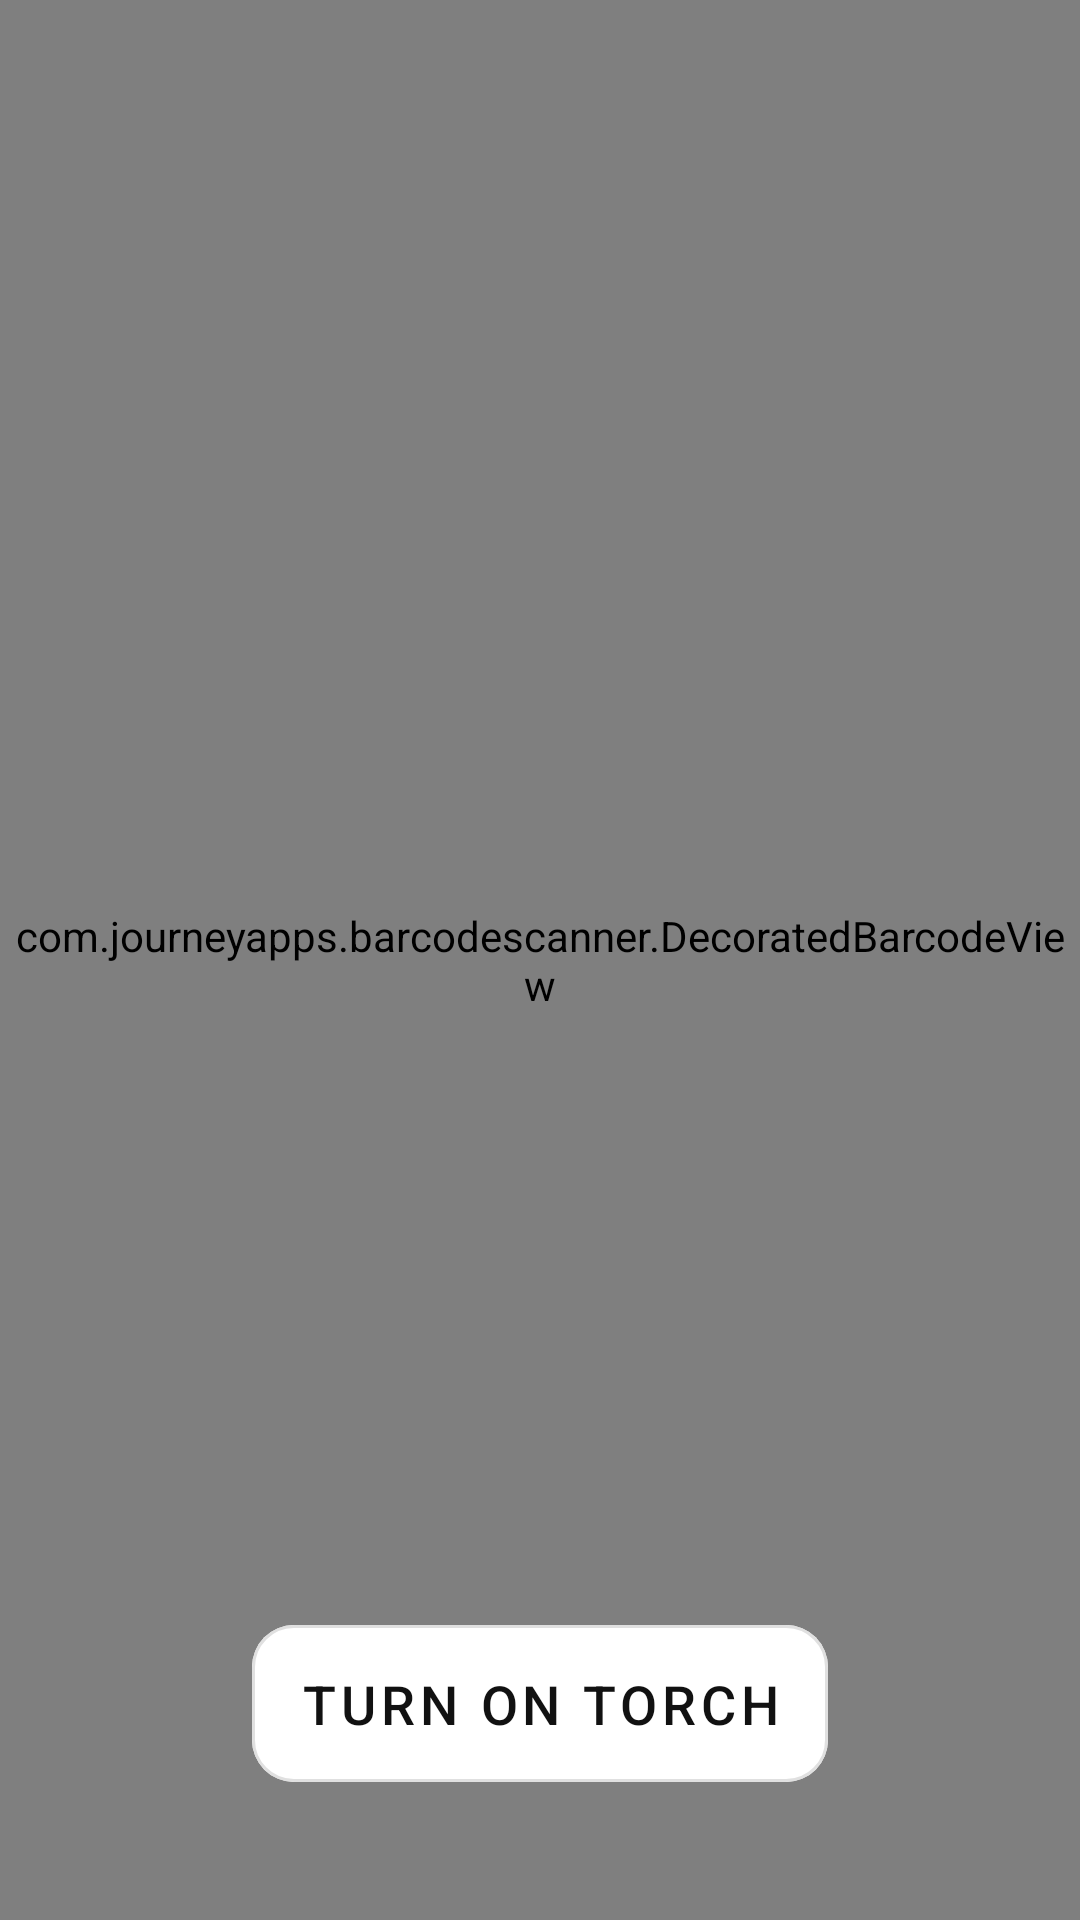

Reconstruct the res/layout file that produces this screen, plus the resources it refers to.
<!-- AndroidManifest.xml: application theme Theme.OruBar -->
<!-- res/layout/activity_scanner.xml -->
<?xml version="1.0" encoding="utf-8"?>
<FrameLayout xmlns:android="http://schemas.android.com/apk/res/android"
    xmlns:app="http://schemas.android.com/apk/res-auto"
    android:layout_width="match_parent"
    android:layout_height="match_parent"
    android:background="@color/black">

    <com.journeyapps.barcodescanner.DecoratedBarcodeView
        android:id="@+id/barcodeView"
        android:layout_width="match_parent"
        android:layout_height="match_parent"
        app:zxing_use_texture_view="true"
        app:zxing_scanner_layout="@layout/scanner_viewfinder" />

    
    <com.google.android.material.button.MaterialButton
        android:id="@+id/btnTorch"
        style="@style/Widget.OruBar.SecondaryButton"
        android:layout_width="wrap_content"
        android:layout_height="wrap_content"
        android:layout_gravity="bottom|center_horizontal"
        android:layout_marginBottom="40dp"
        android:backgroundTint="@color/paper"
        android:textColor="@color/ink"
        android:text="@string/scan_torch_on" />

    
    <LinearLayout
        android:id="@+id/permissionPanel"
        android:layout_width="match_parent"
        android:layout_height="match_parent"
        android:orientation="vertical"
        android:gravity="center"
        android:padding="32dp"
        android:background="@color/paper"
        android:visibility="gone">

        <TextView
            android:layout_width="wrap_content"
            android:layout_height="wrap_content"
            android:gravity="center"
            android:text="@string/scan_permission_needed"
            android:textColor="@color/ink"
            android:textSize="18sp" />

        <com.google.android.material.button.MaterialButton
            android:id="@+id/btnGrant"
            style="@style/Widget.OruBar.BigButton"
            android:layout_width="wrap_content"
            android:layout_height="wrap_content"
            android:layout_marginTop="24dp"
            android:text="@string/scan_permission_grant" />
    </LinearLayout>
</FrameLayout>
<!-- res/layout/scanner_viewfinder.xml (included above) -->
<?xml version="1.0" encoding="utf-8"?>
<merge xmlns:android="http://schemas.android.com/apk/res/android"
    xmlns:app="http://schemas.android.com/apk/res-auto">

    <com.journeyapps.barcodescanner.BarcodeView
        android:id="@+id/zxing_barcode_surface"
        android:layout_width="match_parent"
        android:layout_height="match_parent"
        app:zxing_framing_rect_width="240dp"
        app:zxing_framing_rect_height="240dp" />

    <com.journeyapps.barcodescanner.ViewfinderView
        android:id="@+id/zxing_viewfinder_view"
        android:layout_width="match_parent"
        android:layout_height="match_parent"
        app:zxing_possible_result_points="@color/green_light"
        app:zxing_result_view="#B01B7A3D"
        app:zxing_viewfinder_laser="@color/green_primary"
        app:zxing_viewfinder_mask="#77000000" />

    <TextView
        android:id="@+id/zxing_status_view"
        android:layout_width="match_parent"
        android:layout_height="wrap_content"
        android:layout_marginTop="48dp"
        android:gravity="center"
        android:paddingHorizontal="24dp"
        android:text="@string/scan_prompt"
        android:textColor="@color/white"
        android:textSize="18sp" />
</merge>
<!-- resources referenced by this layout -->
<resources>
  <color name="black">#000000</color>
  <color name="green_light">#E3F3E8</color>
  <color name="green_primary">#1B7A3D</color>
  <color name="ink">#111111</color>
  <color name="paper">#FFFFFF</color>
  <color name="white">#FFFFFF</color>
  <string name="scan_permission_grant">Grant permission</string>
  <string name="scan_permission_needed">Camera permission is needed to scan QR codes.</string>
  <string name="scan_prompt">Hold the QR code inside the box</string>
  <string name="scan_torch_on">Turn on torch</string>
  <style name="Widget.OruBar.BigButton" parent="Widget.MaterialComponents.Button">
          <item name="android:paddingTop">18dp</item>
          <item name="android:paddingBottom">18dp</item>
          <item name="android:textSize">20sp</item>
          <item name="android:textStyle">bold</item>
          <item name="android:minHeight">64dp</item>
          <item name="cornerRadius">14dp</item>
      </style>
  <style name="Widget.OruBar.SecondaryButton" parent="Widget.MaterialComponents.Button.OutlinedButton">
          <item name="android:paddingTop">14dp</item>
          <item name="android:paddingBottom">14dp</item>
          <item name="android:textSize">18sp</item>
          <item name="android:minHeight">56dp</item>
          <item name="cornerRadius">14dp</item>
      </style>
  <style name="Theme.OruBar" parent="Theme.MaterialComponents.Light.NoActionBar">
          <item name="colorPrimary">@color/green_primary</item>
          <item name="colorPrimaryDark">@color/green_dark</item>
          <item name="colorOnPrimary">@color/white</item>
          <item name="colorSecondary">@color/green_primary</item>
          <item name="android:colorBackground">@color/paper</item>
          <item name="android:windowBackground">@color/paper</item>
          <item name="android:statusBarColor">@color/green_dark</item>
          <item name="android:textColorPrimary">@color/ink</item>
          <item name="android:textColorSecondary">@color/ink_soft</item>
      </style>
  <color name="green_dark">#12592C</color>
  <color name="ink_soft">#444444</color>
</resources>
